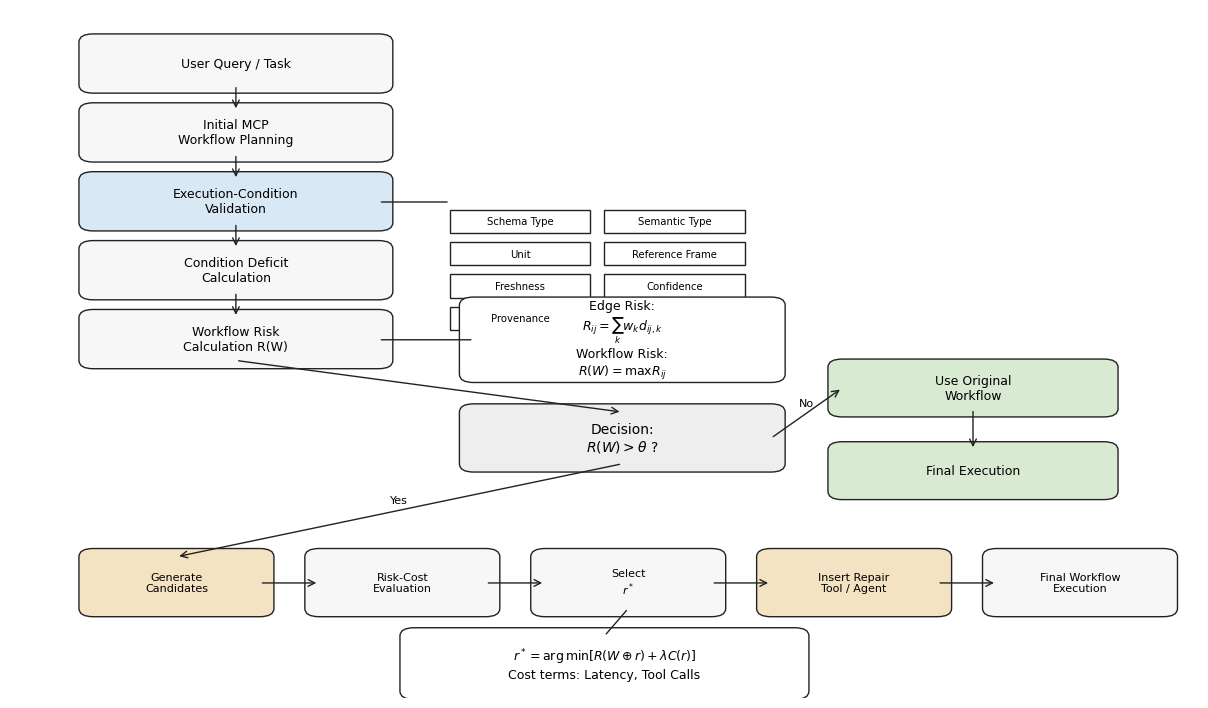
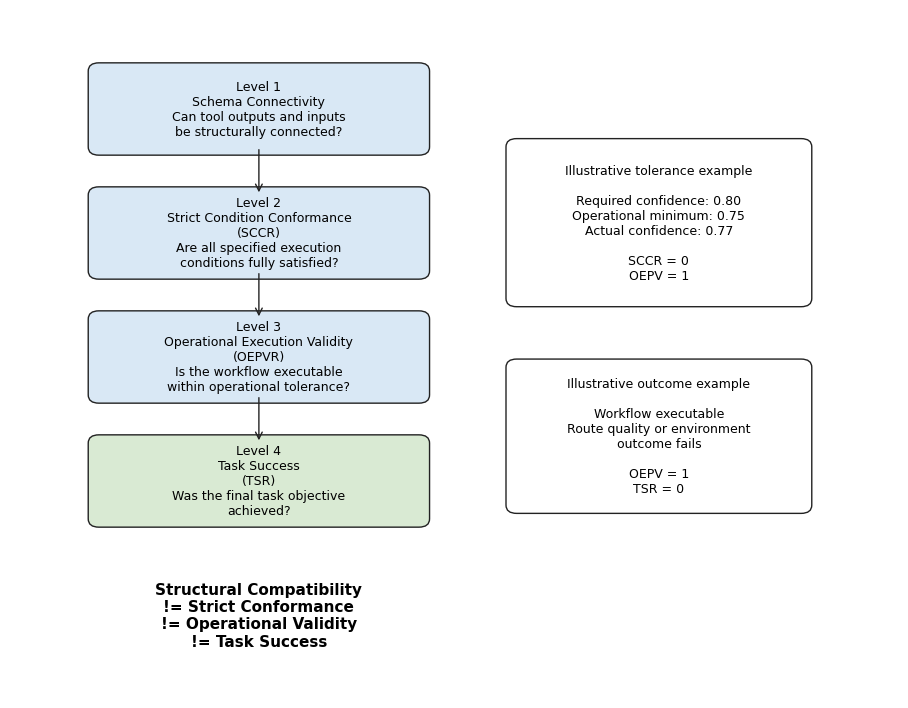
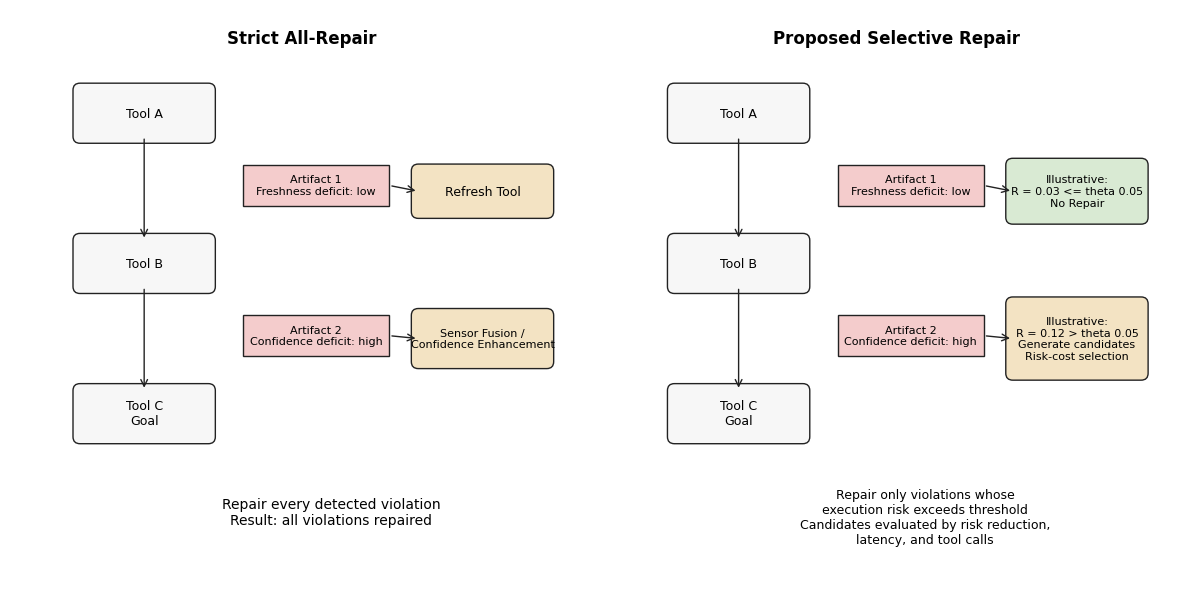
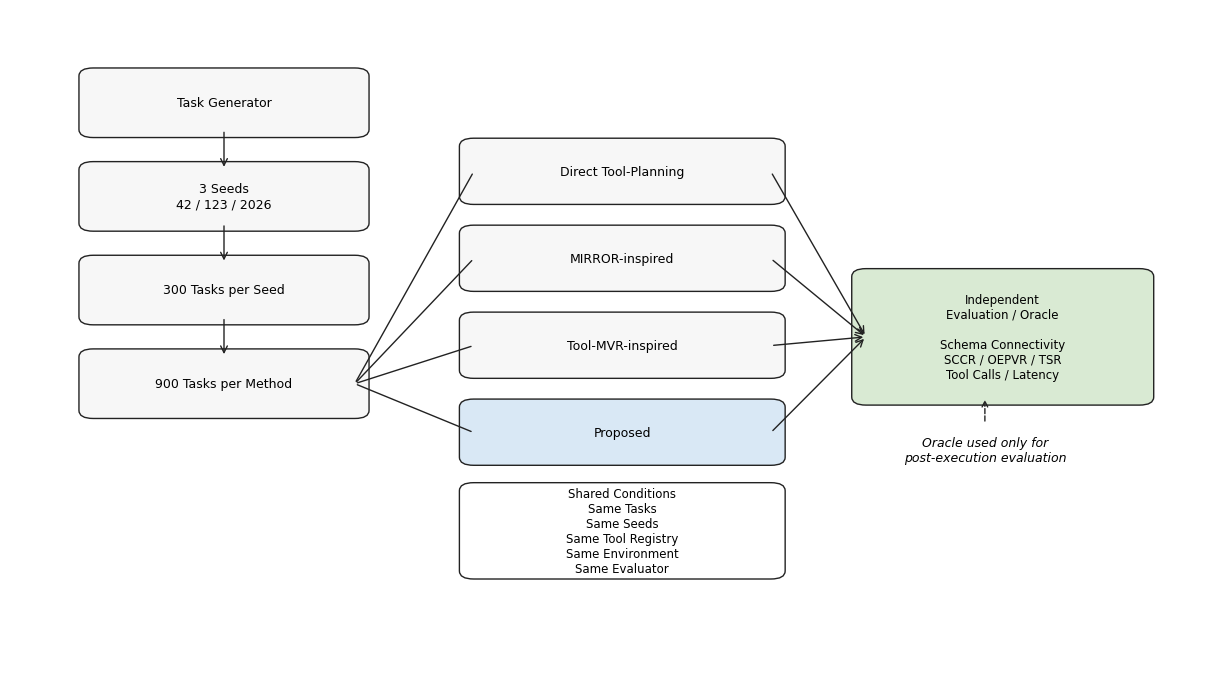
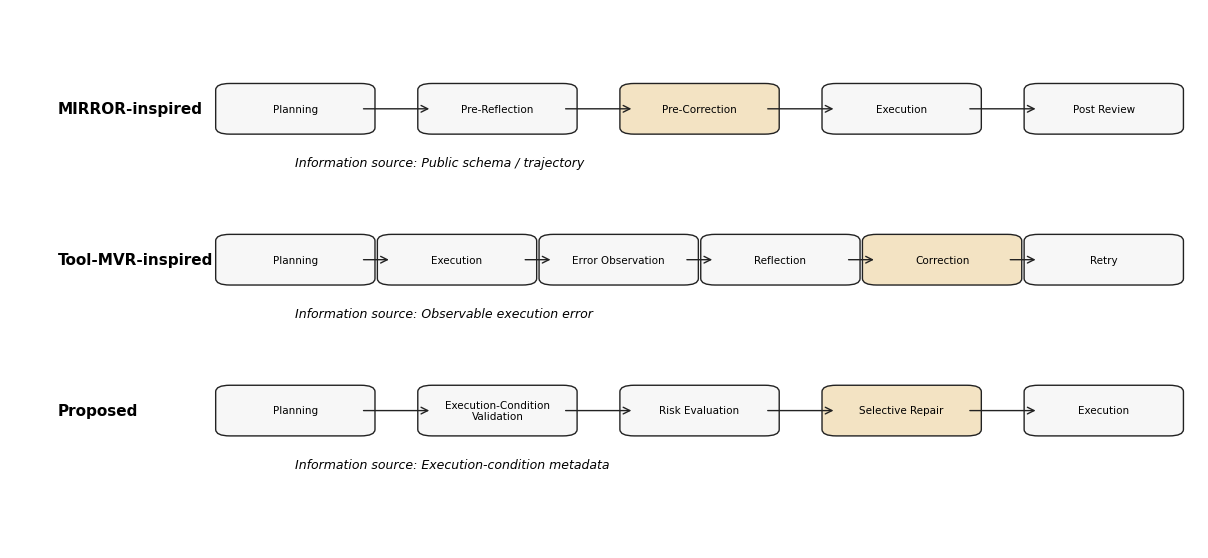

Here is the Python script that generated these plots, in order:
#!/usr/bin/env python3
from __future__ import annotations

from pathlib import Path

import matplotlib

matplotlib.use("Agg")
import matplotlib.pyplot as plt
from matplotlib.patches import FancyArrowPatch, FancyBboxPatch, Rectangle

OUT = Path("results/paper_figures")
DPI = 300
FONT = "DejaVu Sans"

COLORS = {
    "box": "#f7f7f7",
    "line": "#222222",
    "accent": "#d9e8f5",
    "repair": "#f3e3c3",
    "valid": "#d9ead3",
    "warn": "#f4cccc",
    "soft": "#eeeeee",
}


def setup(figsize=(10, 6)):
    plt.rcParams.update({
        "font.family": FONT,
        "font.size": 10,
        "axes.edgecolor": COLORS["line"],
        "figure.facecolor": "white",
        "savefig.facecolor": "white",
    })
    fig, ax = plt.subplots(figsize=figsize)
    ax.set_xlim(0, 1)
    ax.set_ylim(0, 1)
    ax.axis("off")
    return fig, ax


def box(ax, xy, w, h, text, fc=None, fontsize=9, lw=1.0, style="round,pad=0.012,rounding_size=0.012"):
    patch = FancyBboxPatch(xy, w, h, boxstyle=style, linewidth=lw, edgecolor=COLORS["line"], facecolor=fc or COLORS["box"])
    ax.add_patch(patch)
    ax.text(xy[0] + w / 2, xy[1] + h / 2, text, ha="center", va="center", fontsize=fontsize, wrap=True)
    return patch


def rect(ax, xy, w, h, text, fc=None, fontsize=9, lw=1.0):
    patch = Rectangle(xy, w, h, linewidth=lw, edgecolor=COLORS["line"], facecolor=fc or COLORS["box"])
    ax.add_patch(patch)
    ax.text(xy[0] + w / 2, xy[1] + h / 2, text, ha="center", va="center", fontsize=fontsize, wrap=True)
    return patch


def arrow(ax, start, end, text=None, rad=0.0, style="->"):
    arr = FancyArrowPatch(start, end, arrowstyle=style, mutation_scale=12, linewidth=1.0, color=COLORS["line"], connectionstyle=f"arc3,rad={rad}")
    ax.add_patch(arr)
    if text:
        ax.text((start[0] + end[0]) / 2, (start[1] + end[1]) / 2 + 0.015, text, ha="center", va="center", fontsize=8)
    return arr


def save(fig, stem):
    OUT.mkdir(parents=True, exist_ok=True)
    fig.tight_layout(pad=0.4)
    fig.savefig(OUT / f"{stem}.png", dpi=DPI)
    fig.savefig(OUT / f"{stem}.pdf")
    plt.close(fig)


def fig_proposed_architecture():
    fig, ax = setup((12, 7))
    x = 0.07
    w = 0.24
    h = 0.062
    ys = [0.89, 0.79, 0.69, 0.59, 0.49]
    labels = [
        "User Query / Task",
        "Initial MCP\nWorkflow Planning",
        "Execution-Condition\nValidation",
        "Condition Deficit\nCalculation",
        "Workflow Risk\nCalculation R(W)",
    ]
    for y, label in zip(ys, labels):
        box(ax, (x, y), w, h, label, fc=COLORS["accent"] if "Validation" in label else COLORS["box"])
    for y1, y2 in zip(ys, ys[1:]):
        arrow(ax, (x + w / 2, y1), (x + w / 2, y2 + h))

    conds = ["Schema Type", "Semantic Type", "Unit", "Reference Frame", "Freshness", "Confidence", "Provenance"]
    cx0, cy0 = 0.37, 0.675
    for i, c in enumerate(conds):
        rect(ax, (cx0 + (i % 2) * 0.13, cy0 - (i // 2) * 0.047), 0.118, 0.034, c, fc="white", fontsize=7.3)
    arrow(ax, (x + w, 0.72), (cx0, 0.72), style="-")

    box(ax, (0.39, 0.47), 0.25, 0.10, "Edge Risk:\n$R_{ij}=\\sum_k w_k d_{ij,k}$\nWorkflow Risk:\n$R(W)=\\max R_{ij}$", fc="white", fontsize=9)
    arrow(ax, (x + w, 0.52), (0.39, 0.52), style="-")

    box(ax, (0.39, 0.34), 0.25, 0.075, "Decision:\n$R(W)>\\theta$ ?", fc=COLORS["soft"], fontsize=10)
    arrow(ax, (x + w / 2, 0.49), (0.515, 0.415))

    box(ax, (0.70, 0.42), 0.22, 0.06, "Use Original\nWorkflow", fc=COLORS["valid"])
    box(ax, (0.70, 0.30), 0.22, 0.06, "Final Execution", fc=COLORS["valid"])
    arrow(ax, (0.64, 0.377), (0.70, 0.45), "No")
    arrow(ax, (0.81, 0.42), (0.81, 0.36))

    repair_labels = [
        "Generate\nCandidates",
        "Risk-Cost\nEvaluation",
        "Select\n$r^*$",
        "Insert Repair\nTool / Agent",
        "Final Workflow\nExecution",
    ]
    rx = [0.07, 0.26, 0.45, 0.64, 0.83]
    ry = 0.13
    for xpos, label in zip(rx, repair_labels):
        box(ax, (xpos, ry), 0.14, 0.075, label, fc=COLORS["repair"] if "Repair" in label or "Insert" in label or "Candidates" in label else COLORS["box"], fontsize=8)
    arrow(ax, (0.515, 0.34), (0.14, ry + 0.075), "Yes")
    for x1, x2 in zip(rx, rx[1:]):
        arrow(ax, (x1 + 0.14, ry + 0.037), (x2, ry + 0.037))
    box(ax, (0.34, 0.01), 0.32, 0.08, "$r^*=\\arg\\min [R(W\\oplus r)+\\lambda C(r)]$\nCost terms: Latency, Tool Calls", fc="white", fontsize=9)
    arrow(ax, (0.52, ry), (0.50, 0.09), style="-")
    save(fig, "fig_proposed_architecture")

def fig_validity_hierarchy_concept():
    fig, ax = setup((9, 7))
    levels = [
        ("Level 1\nSchema Connectivity", "Can tool outputs and inputs\nbe structurally connected?"),
        ("Level 2\nStrict Condition Conformance\n(SCCR)", "Are all specified execution\nconditions fully satisfied?"),
        ("Level 3\nOperational Execution Validity\n(OEPVR)", "Is the workflow executable\nwithin operational tolerance?"),
        ("Level 4\nTask Success\n(TSR)", "Was the final task objective\nachieved?"),
    ]
    x, w, h = 0.10, 0.36, 0.11
    ys = [0.80, 0.62, 0.44, 0.26]
    for i, ((title, desc), y) in enumerate(zip(levels, ys)):
        box(ax, (x, y), w, h, f"{title}\n{desc}", fc=COLORS["accent"] if i < 3 else COLORS["valid"], fontsize=9)
    for y1, y2 in zip(ys, ys[1:]):
        arrow(ax, (x + w / 2, y1), (x + w / 2, y2 + h))
    ax.text(0.28, 0.12, "Structural Compatibility\n!= Strict Conformance\n!= Operational Validity\n!= Task Success", ha="center", va="center", fontsize=11, fontweight="bold")

    box(ax, (0.57, 0.58), 0.32, 0.22, "Illustrative tolerance example\n\nRequired confidence: 0.80\nOperational minimum: 0.75\nActual confidence: 0.77\n\nSCCR = 0\nOEPV = 1", fc="white", fontsize=9)
    box(ax, (0.57, 0.28), 0.32, 0.20, "Illustrative outcome example\n\nWorkflow executable\nRoute quality or environment\noutcome fails\n\nOEPV = 1\nTSR = 0", fc="white", fontsize=9)
    save(fig, "fig_validity_hierarchy_concept")


def fig_selective_repair_example():
    fig, axes = plt.subplots(1, 2, figsize=(12, 6), facecolor="white")
    for ax in axes:
        ax.set_xlim(0, 1)
        ax.set_ylim(0, 1)
        ax.axis("off")
    for ax, title in zip(axes, ["Strict All-Repair", "Proposed Selective Repair"]):
        ax.text(0.5, 0.95, title, ha="center", va="center", fontsize=12, fontweight="bold")
        for y, label in [(0.78, "Tool A"), (0.52, "Tool B"), (0.26, "Tool C\nGoal")]:
            box(ax, (0.12, y), 0.22, 0.08, label, fc=COLORS["box"])
        arrow(ax, (0.23, 0.78), (0.23, 0.60))
        arrow(ax, (0.23, 0.52), (0.23, 0.34))
        rect(ax, (0.40, 0.66), 0.25, 0.07, "Artifact 1\nFreshness deficit: low", fc=COLORS["warn"], fontsize=8)
        rect(ax, (0.40, 0.40), 0.25, 0.07, "Artifact 2\nConfidence deficit: high", fc=COLORS["warn"], fontsize=8)
    ax = axes[0]
    box(ax, (0.70, 0.65), 0.22, 0.07, "Refresh Tool", fc=COLORS["repair"])
    box(ax, (0.70, 0.39), 0.22, 0.08, "Sensor Fusion /\nConfidence Enhancement", fc=COLORS["repair"], fontsize=8)
    arrow(ax, (0.65, 0.695), (0.70, 0.685))
    arrow(ax, (0.65, 0.435), (0.70, 0.43))
    ax.text(0.55, 0.13, "Repair every detected violation\nResult: all violations repaired", ha="center", va="center", fontsize=10)

    ax = axes[1]
    box(ax, (0.70, 0.64), 0.22, 0.09, "Illustrative:\nR = 0.03 <= theta 0.05\nNo Repair", fc=COLORS["valid"], fontsize=8)
    box(ax, (0.70, 0.37), 0.22, 0.12, "Illustrative:\nR = 0.12 > theta 0.05\nGenerate candidates\nRisk-cost selection", fc=COLORS["repair"], fontsize=8)
    arrow(ax, (0.65, 0.695), (0.70, 0.685))
    arrow(ax, (0.65, 0.435), (0.70, 0.43))
    ax.text(0.55, 0.12, "Repair only violations whose\nexecution risk exceeds threshold\nCandidates evaluated by risk reduction,\nlatency, and tool calls", ha="center", va="center", fontsize=9)
    fig.tight_layout(pad=0.8)
    fig.savefig(OUT / "fig_selective_repair_example.png", dpi=DPI)
    fig.savefig(OUT / "fig_selective_repair_example.pdf")
    plt.close(fig)


def fig_experimental_pipeline():
    fig, ax = setup((12, 6.8))
    left_x = 0.07
    steps = [
        ("Task Generator", 0.82),
        ("3 Seeds\n42 / 123 / 2026", 0.68),
        ("300 Tasks per Seed", 0.54),
        ("900 Tasks per Method", 0.40),
    ]
    for label, y in steps:
        box(ax, (left_x, y), 0.22, 0.08, label, fc=COLORS["box"])
    for (_, y1), (_, y2) in zip(steps, steps[1:]):
        arrow(ax, (left_x + 0.11, y1), (left_x + 0.11, y2 + 0.08))

    methods = ["Direct Tool-Planning", "MIRROR-inspired", "Tool-MVR-inspired", "Proposed"]
    mx = 0.39
    for i, m in enumerate(methods):
        box(ax, (mx, 0.72 - i * 0.13), 0.25, 0.075, m, fc=COLORS["accent"] if m == "Proposed" else COLORS["box"])
        arrow(ax, (left_x + 0.22, 0.44), (mx, 0.757 - i * 0.13), style="-")

    box(ax, (0.39, 0.16), 0.25, 0.12, "Shared Conditions\nSame Tasks\nSame Seeds\nSame Tool Registry\nSame Environment\nSame Evaluator", fc="white", fontsize=8.5)

    box(ax, (0.72, 0.42), 0.23, 0.18, "Independent\nEvaluation / Oracle\n\nSchema Connectivity\nSCCR / OEPVR / TSR\nTool Calls / Latency", fc=COLORS["valid"], fontsize=8.5)
    for i in range(4):
        arrow(ax, (mx + 0.25, 0.757 - i * 0.13), (0.72, 0.51), style="->")
    ax.text(0.82, 0.34, "Oracle used only for\npost-execution evaluation", ha="center", va="center", fontsize=9, style="italic")
    arr = FancyArrowPatch((0.82, 0.38), (0.82, 0.42), arrowstyle="->", mutation_scale=10, linewidth=1.0, linestyle="--", color=COLORS["line"])
    ax.add_patch(arr)
    save(fig, "fig_experimental_pipeline")


def fig_correction_timing_concept():
    fig, ax = setup((12, 5.5))
    rows = [
        ("MIRROR-inspired", ["Planning", "Pre-Reflection", "Pre-Correction", "Execution", "Post Review"], "Public schema / trajectory"),
        ("Tool-MVR-inspired", ["Planning", "Execution", "Error Observation", "Reflection", "Correction", "Retry"], "Observable execution error"),
        ("Proposed", ["Planning", "Execution-Condition\nValidation", "Risk Evaluation", "Selective Repair", "Execution"], "Execution-condition metadata"),
    ]
    y_values = [0.78, 0.50, 0.22]
    for (name, steps, source), y in zip(rows, y_values):
        ax.text(0.04, y + 0.035, name, ha="left", va="center", fontsize=11, fontweight="bold")
        xs = [0.24 + i * (0.68 / (len(steps) - 1)) for i in range(len(steps))]
        for x, step in zip(xs, steps):
            box(ax, (x - 0.055, y), 0.11, 0.07, step, fc=COLORS["repair"] if "Correction" in step or "Repair" in step else COLORS["box"], fontsize=7.5)
        for x1, x2 in zip(xs, xs[1:]):
            arrow(ax, (x1 + 0.055, y + 0.035), (x2 - 0.055, y + 0.035))
        ax.text(0.24, y - 0.065, f"Information source: {source}", ha="left", va="center", fontsize=9, style="italic")
    save(fig, "fig_correction_timing_concept")


def write_guide():
    files = sorted(p.name for p in OUT.glob("fig_*.png")) + sorted(p.name for p in OUT.glob("fig_*.pdf"))
    guide = """# Figure Guide

## Fig. 1 Proposed Architecture

Files: `fig_proposed_architecture.png`, `fig_proposed_architecture.pdf`

Recommended position: beginning of the proposed method section.

Caption draft: Overall architecture of the proposed risk-aware MCP orchestration method. The method validates execution conditions, quantifies condition deficits, computes workflow risk, and selectively inserts repair tools or agents using risk-cost evaluation.

Contribution explained: execution-condition validation, risk-based selective repair, and cost-aware repair selection.

Formula/parameter status: formulas match the implementation; no experimental performance numbers are included.

## Fig. 2 Validity Hierarchy

Files: `fig_validity_hierarchy_concept.png`, `fig_validity_hierarchy_concept.pdf`

Recommended position: execution-plan validity definition section.

Caption draft: Conceptual hierarchy separating schema connectivity, strict condition conformance, operational execution validity, and task success.

Contribution explained: execution-plan validity is broader than schema connectivity but distinct from task success.

Formula/parameter status: confidence values are illustrative examples, not measured experiment results.

## Fig. 3 Selective Repair Example

Files: `fig_selective_repair_example.png`, `fig_selective_repair_example.pdf`

Recommended position: risk-based selective repair section.

Caption draft: Conceptual comparison between strict all-repair and proposed selective repair for a workflow with low-risk and high-risk condition deficits.

Contribution explained: selective repair can avoid repairing low-risk condition deviations while repairing high-risk ones through risk-cost candidate selection.

Formula/parameter status: R and theta values are illustrative examples, not actual task results.

## Fig. 4 Experimental Pipeline

Files: `fig_experimental_pipeline.png`, `fig_experimental_pipeline.pdf`

Recommended position: experimental setup section.

Caption draft: Reproducible evaluation pipeline using three seeds, 900 task instances per method, shared tool registry, shared task set, and independent post-execution Oracle evaluation.

Contribution explained: fairness and reproducibility of the external baseline comparison.

Formula/parameter status: seed and task-count values reflect the current experimental design.

## Fig. 5 Correction Timing Concept

Files: `fig_correction_timing_concept.png`, `fig_correction_timing_concept.pdf`

Recommended position: baseline comparison or result interpretation section.

Caption draft: Conceptual timing difference among MIRROR-inspired pre-execution reflection, Tool-MVR-inspired post-execution correction, and proposed pre-execution execution-condition validation and selective repair.

Contribution explained: separates pre-execution trajectory reflection, post-execution recovery, and execution-condition-aware repair.

Formula/parameter status: conceptual figure only; no measured latency or success numbers are included.

## Generated Files

"""
    guide += "\n".join(f"- `{name}`" for name in files)
    guide += "\n"
    (OUT / "FIGURE_GUIDE.md").write_text(guide)


def main():
    OUT.mkdir(parents=True, exist_ok=True)
    fig_proposed_architecture()
    fig_validity_hierarchy_concept()
    fig_selective_repair_example()
    fig_experimental_pipeline()
    fig_correction_timing_concept()
    write_guide()
    print(f"wrote paper figures to {OUT}")


if __name__ == "__main__":
    main()
